Run: headless pygame with SDL's dummy video driver; simulated clock (each Clock.tick advances the game by its frame time, no real sleeping); random seed 0; keys injected as events and as key.get_pressed() state; no mouse input.
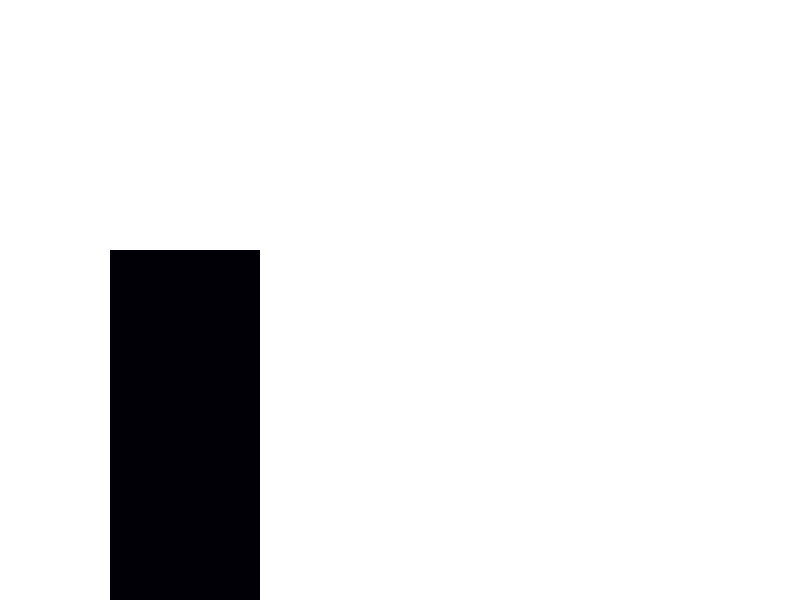
Frame 1 of 4 · flips 1–60 · no input
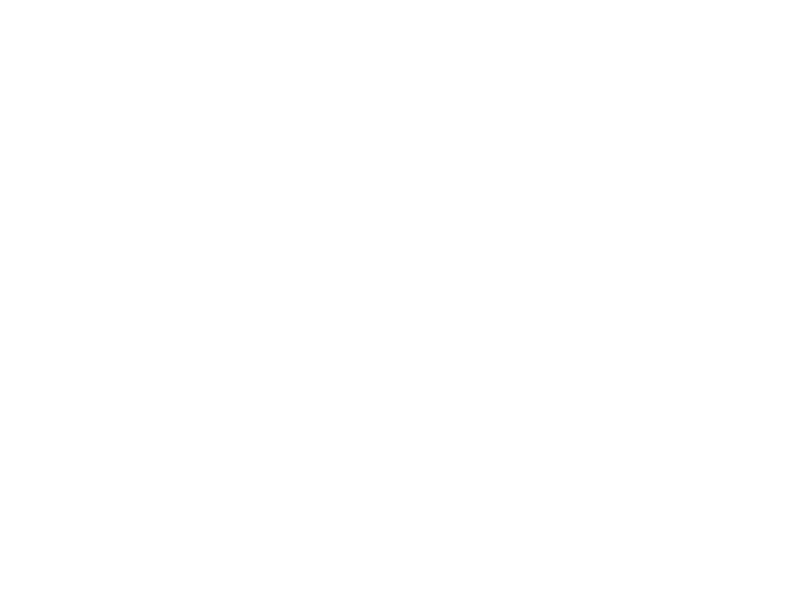
Frame 2 of 4 · flips 61–180 · tapped SPACE, RETURN · held RIGHT (→), D
Frame 3 of 4 · flips 181–300 · held DOWN (↓), S · screen unchanged from frame 2, image omitted
Frame 4 of 4 · flips 301–420 · held LEFT (←), A, UP (↑), W · screen unchanged from frame 3, image omitted

The pygame program that drew these frames:

"""
 Pygame base template for opening a window

 Sample Python/Pygame Programs
 Simpson College Computer Science
 http://programarcadegames.com/
 http://simpson.edu/computer-science/

 Explanation video: http://youtu.be/vRB_983kUMc
"""

import pygame
import random

# Define some colors
BLACK = (0, 0, 0)
WHITE = (255, 255, 255)
GREEN = (0, 255, 0)
RED = (255, 0, 0)
BLUE = (0, 0, 255)
GREY = (129, 129, 129)
colors = [BLACK, GREEN, BLUE, RED, WHITE, GREY] 
colors_length = len(colors)
random_index = random.randint (0, colors_length)


def random_color():
    return random.choice(colors)

# initialize the pygame class
pygame.init()

# Set the width and height of the screen [width, height]
SCREEN_WIDTH = 800
SCREEN_HEIGHT = 600
screen = pygame.display.set_mode((SCREEN_WIDTH, SCREEN_HEIGHT))


# Set the title of the window
pygame.display.set_caption("CityScroller")

# Loop until the user clicks the close button.
done = False

# Used to manage how fast the screen updates
clock = pygame.time.Clock()


class Building():
    def __init__ (self, x_point, y_point, width, height, color):
        self.x_point = x_point
        self.y_point = y_point
        self.width = width
        self.height = height
        self.color = color


    """
    This class will be used to create the building objects.

    It takes:
      x_point - an integer that represents where along the x-axis the building will be drawn
      y_point - an integer that represents where along the y-axis the building will be drawn
      Together the x_point and y_point represent the top, left corner of the building

      width - an integer that represents how wide the building will be in pixels.
            A positive integer draws the building right to left(->).
            A negative integer draws the building left to right (<-).
      height - an integer that represents how tall the building will be in pixels
            A positive integer draws the building up 
            A negative integer draws the building down 
      color - a tuple of three elements which represents the color of the building
            Each element being a number from 0 - 255 that represents how much red, green and blue the color should have.

    It depends on:
        pygame being initialized in the environment.
        It depends on a "screen" global variable that represents the surface where the buildings will be drawn

    """

    def draw(self):
        pygame.draw.rect (screen, random_index, (self.x_point, self.y_point, self.width, self.height))
        """
        uses pygame and the global screen variable to draw the building on the screen
        """

    def move(self, speed):
        self.x_point += speed

        """
        Takes in an integer that represents the speed at which the building is moving
            A positive integer moves the building to the right ->
            A negative integer moves the building to the left  <-
        Moves the building horizontally across the screen by changing the position of the
        x_point by the speed
        """



class Scroller(object):
    """
    Scroller object will create the group of buildings to fill the screen and scroll

    It takes:
        width - an integer that represents in pixels the width of the scroller
            This should only be a positive integer because a negative integer will draw buildings outside of the screen
        height - an integer that represents in pixels the height scroller
            A negative integer here will draw the buildings upside down.
        base - an integer that represents where along the y-axis to start drawing buildings for this
            A negative integer will draw the buildings off the screen
            A smaller number means the buildings will be drawn higher up on the screen
            A larger number means the buildings will be drawn further down the screen
            To start drawing the buildings on the bottom of the screen this should be the height of the screen
        color - a tuple of three elements which represents the color of the building
              Each element being a number from 0 - 255 that represents how much red, green and blue the color should have.
        speed - An integer that represents how fast the buildings will scroll

    It depends on:
        A Building class being available to create the building obecjts.
        The building objects should have "draw" and "move" methods.

    Other info:
        It has an instance variable "buildings" which is a list of buildings for the scroller
    """

    def __init__(self, width, height, base, color, speed):
        self.width = width
        self.height = height
        self.base = base
        self.color = color
        self.speed = speed


    def add_buildings(self):

        """
        Will call add_building until there the buildings fill up the width of the
        scroller.
        """

    def add_building(self, x_location):

        """
        takes in an x_location, an integer, that represents where along the x-axis to
        put a buildng.
        Adds a building to list of buildings.
        """

    def draw_buildings(self):
        
        """
        This calls the draw method on each building.
        """

    def move_buildings(self):
        
        """
        This calls the move method on each building passing in the speed variable
        As the buildings move off the screen a new one is added.
        """


FRONT_SCROLLER_COLOR = (0,0,30)
MIDDLE_SCROLLER_COLOR = (30,30,100)
BACK_SCROLLER_COLOR = (50,50,150)
BACKGROUND_COLOR = (17, 9, 89)

front_scroller = Scroller(SCREEN_WIDTH, 500, SCREEN_HEIGHT, FRONT_SCROLLER_COLOR, 3)
middle_scroller = Scroller(SCREEN_WIDTH, 200, (SCREEN_HEIGHT - 50), MIDDLE_SCROLLER_COLOR, 2)
back_scroller = Scroller(SCREEN_WIDTH, 20, (SCREEN_HEIGHT - 100), BACK_SCROLLER_COLOR, 1)


build = Building (700, 250, 100, 350, random_index)
build1 = Building (700, 250, 150, 350, BLUE)
# -------- Main Program Loop -----------
while not done:
    # --- Main event loop
    for event in pygame.event.get():
        if event.type == pygame.QUIT:
            done = True

    # --- Game logic should go here

    # --- Screen-clearing code goes here

    # Here, we clear the screen to white. Don't put other drawing commands
    # above this, or they will be erased with this command.

    # If you want a background image, replace this clear with blit'ing the
    # background image.
    screen.fill(WHITE)

    # --- Drawing code should go here
    
    build.draw ()
    build.move (-10)
    screen.fill(WHITE)
    build1.draw()
    build1.move(-10)

    # back_scroller.draw_buildings()
    # back_scroller.move_buildings()
    # middle_scroller.draw_buildings()
    # middle_scroller.move_buildings()
    # front_scroller.draw_buildings()
    # front_scroller.move_buildings()



    # --- Go ahead and update the screen with what we've drawn.
    pygame.display.flip()

    # --- Limit to 60 frames per second
    clock.tick(60)

# Close the window and quit.
pygame.quit()
exit() # Needed when using IDLE
